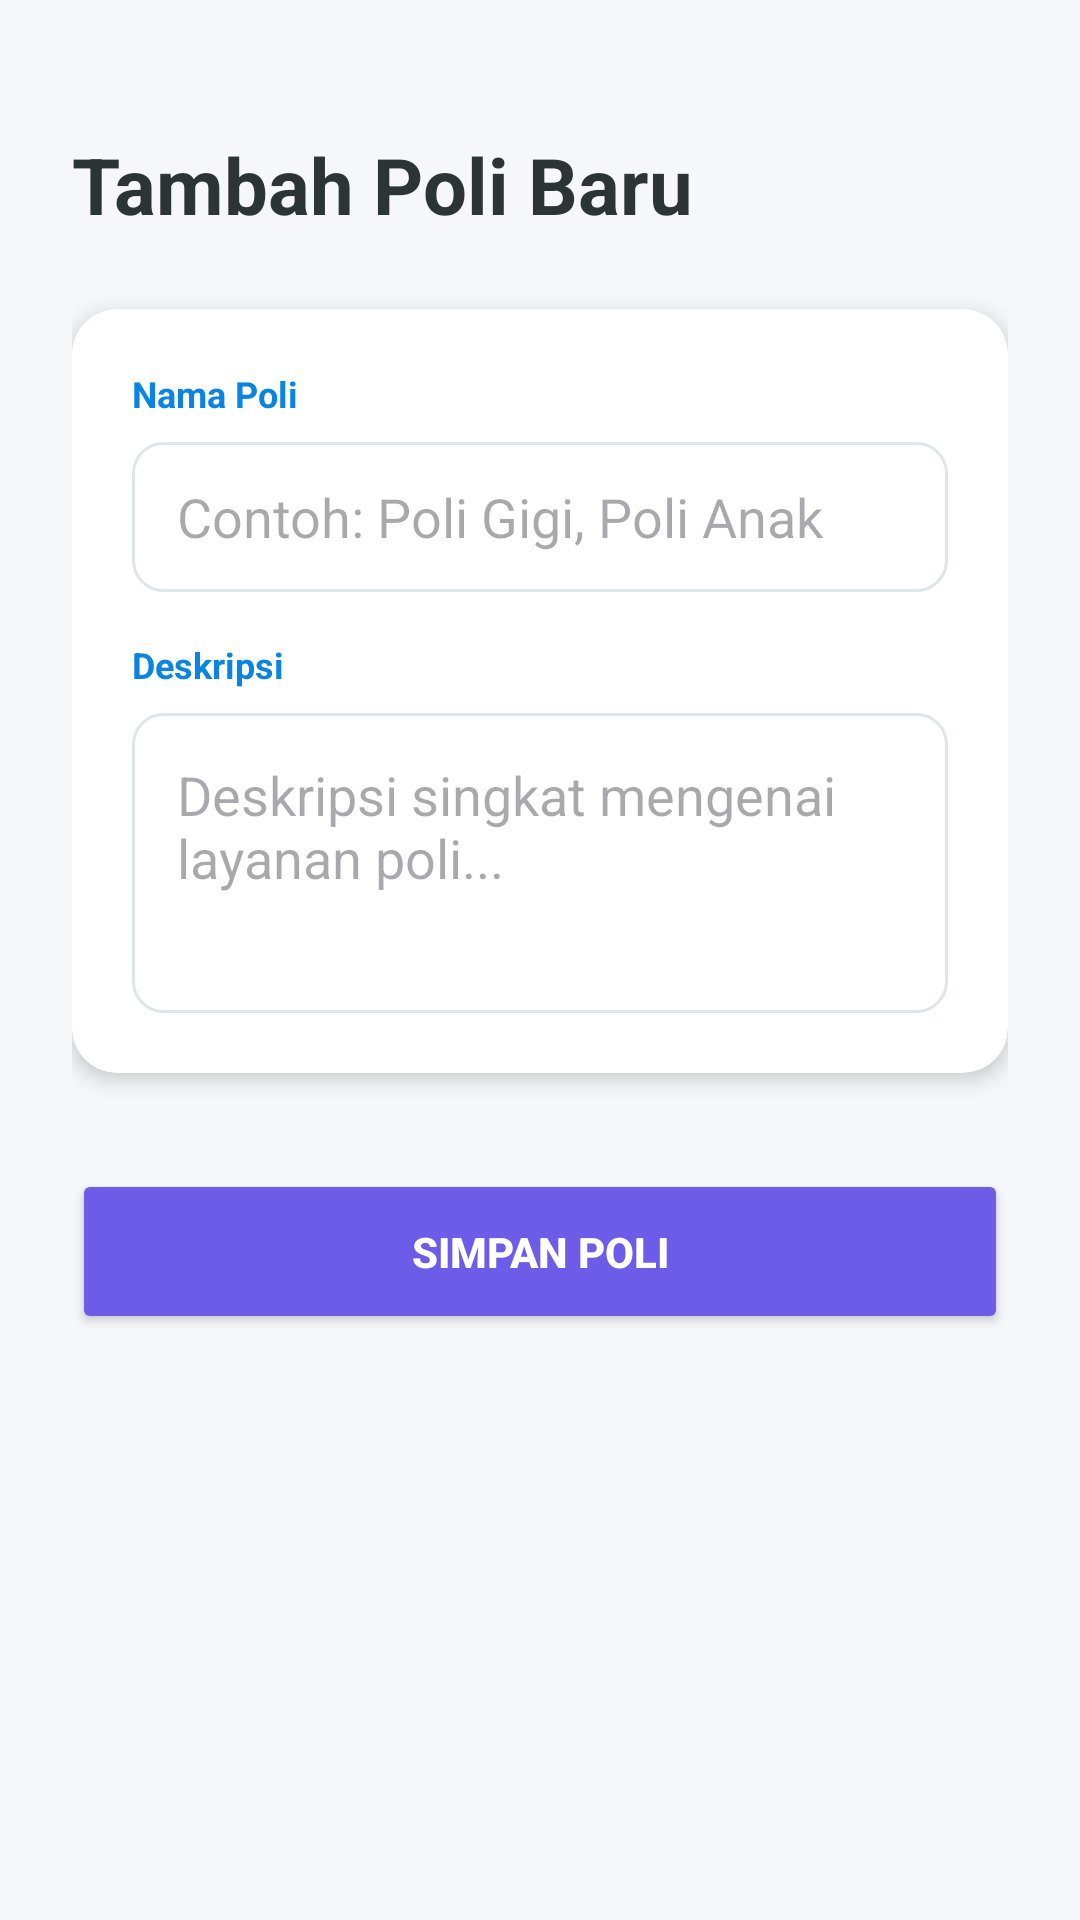

Here is an Android app screen rendered from its layout file. Give the layout XML and the strings, colors and styles it references.
<!-- AndroidManifest.xml: application theme Theme.Klinikku -->
<!-- res/layout/activity_tambah_poli.xml -->
<?xml version="1.0" encoding="utf-8"?>
<ScrollView xmlns:android="http://schemas.android.com/apk/res/android"
    xmlns:app="http://schemas.android.com/apk/res-auto"
    android:layout_width="match_parent"
    android:layout_height="match_parent"
    android:background="#F5F7FA">

    <LinearLayout
        android:layout_width="match_parent"
        android:layout_height="wrap_content"
        android:orientation="vertical"
        android:padding="24dp">

        <TextView
            android:layout_width="wrap_content"
            android:layout_height="wrap_content"
            android:text="Tambah Poli Baru"
            android:textSize="26sp"
            android:textStyle="bold"
            android:textColor="#2D3436"
            android:layout_marginTop="20dp"/>

        <androidx.cardview.widget.CardView
            android:layout_width="match_parent"
            android:layout_height="wrap_content"
            app:cardCornerRadius="15dp"
            app:cardElevation="4dp"
            android:layout_marginTop="24dp">

            <LinearLayout
                android:layout_width="match_parent"
                android:layout_height="wrap_content"
                android:orientation="vertical"
                android:padding="20dp">

                <TextView
                    android:layout_width="wrap_content"
                    android:layout_height="wrap_content"
                    android:text="Nama Poli"
                    android:textStyle="bold"
                    android:textColor="#0984E3"
                    android:textSize="12sp"
                    android:layout_marginBottom="8dp"/>

                <EditText
                    android:id="@+id/etNamaPoli"
                    android:layout_width="match_parent"
                    android:layout_height="50dp"
                    android:hint="Contoh: Poli Gigi, Poli Anak"
                    android:background="@drawable/bg_input_field"
                    android:paddingHorizontal="15dp"
                    android:inputType="text"/>

                <TextView
                    android:layout_width="wrap_content"
                    android:layout_height="wrap_content"
                    android:text="Deskripsi"
                    android:textStyle="bold"
                    android:textColor="#0984E3"
                    android:textSize="12sp"
                    android:layout_marginTop="16dp"
                    android:layout_marginBottom="8dp"/>

                <EditText
                    android:id="@+id/etDeskripsiPoli"
                    android:layout_width="match_parent"
                    android:layout_height="wrap_content"
                    android:minHeight="100dp"
                    android:hint="Deskripsi singkat mengenai layanan poli..."
                    android:gravity="top"
                    android:background="@drawable/bg_input_field"
                    android:padding="15dp"
                    android:inputType="textMultiLine"/>

            </LinearLayout>
        </androidx.cardview.widget.CardView>

        <Button
            android:id="@+id/btnSimpanPoli"
            android:layout_width="match_parent"
            android:layout_height="55dp"
            android:text="SIMPAN POLI"
            android:textStyle="bold"
            android:backgroundTint="#6C5CE7"
            android:textColor="@color/white"
            android:layout_marginTop="32dp"
            app:cornerRadius="12dp"/>

    </LinearLayout>
</ScrollView>
<!-- resources referenced by this layout -->
<resources>
  <color name="white">#FFFFFFFF</color>
  <!-- drawable bg_input_field (drawable) -->
  <shape xmlns:android="http://schemas.android.com/apk/res/android">
      <solid android:color="#FFFFFF" />
      <stroke android:width="1dp" android:color="#DFE6E9" />
      <corners android:radius="10dp" />
  </shape>
  <style name="Theme.Klinikku" parent="Base.Theme.Klinikku" />
  <style name="Base.Theme.Klinikku" parent="Theme.Material3.DayNight.NoActionBar">
          <item name="colorPrimary">@color/emerald_green</item>
          <item name="colorOnPrimary">@color/white</item>
          <item name="colorPrimaryContainer">@color/metric_green_bg</item>
          <item name="colorSecondary">@color/deep_blue</item>
          <item name="colorOnSecondary">@color/white</item>
          <item name="colorSurface">@color/card_surface</item>
          <item name="colorOnSurface">@color/text_primary</item>
          <item name="colorOnSurfaceVariant">@color/text_secondary</item>
          <item name="android:colorBackground">@color/bg_light_gray</item>
          <item name="android:statusBarColor">@color/emerald_green</item>
          <item name="android:navigationBarColor">@color/white</item>
      </style>
  <color name="emerald_green">#00B894</color>
  <color name="metric_green_bg">#2600B894</color>
  <color name="deep_blue">#0984E3</color>
  <color name="card_surface">#FFFFFF</color>
  <color name="text_primary">#2D3436</color>
  <color name="text_secondary">#636E72</color>
  <color name="bg_light_gray">#F5F7FA</color>
</resources>
